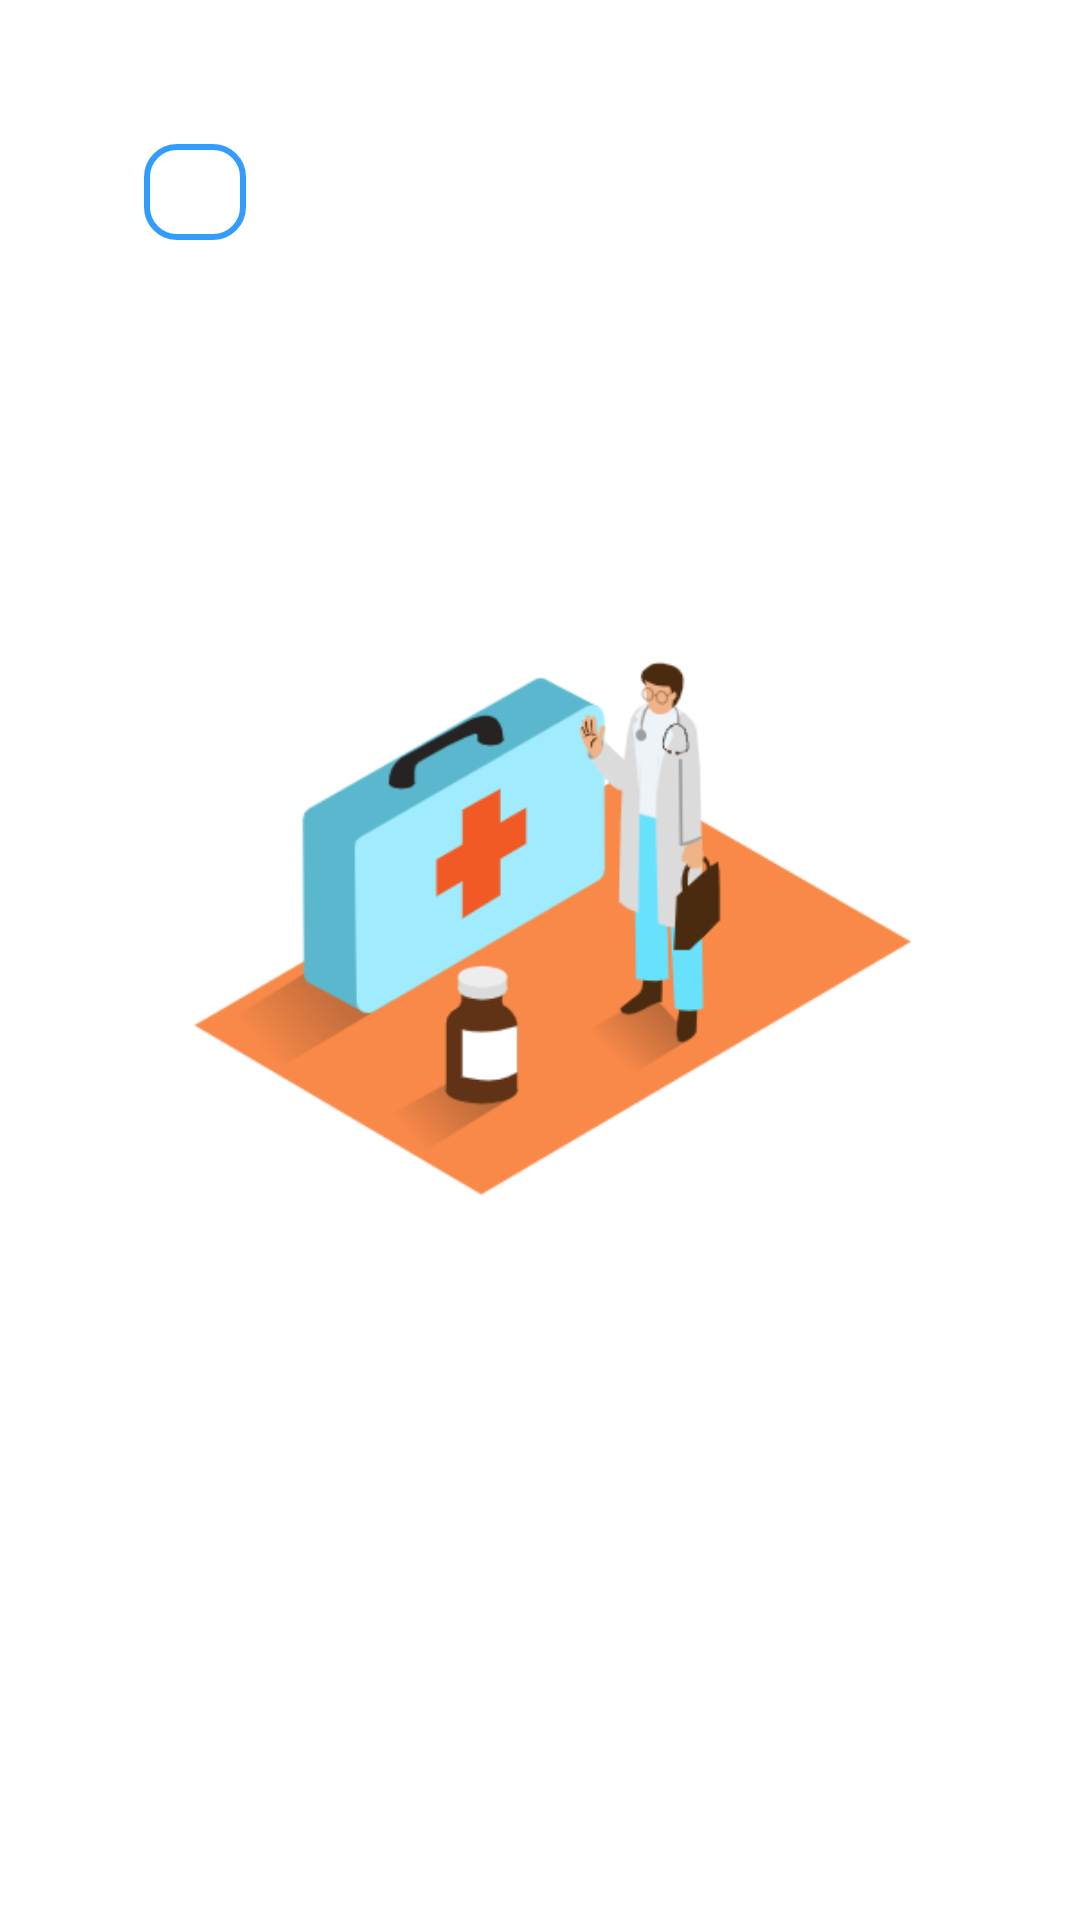

The Android layout XML behind this screen, and the referenced resources:
<!-- AndroidManifest.xml: application theme Theme.EmergencyPersonalMedicalRecordApp -->
<!-- res/layout/fragment_check_id.xml -->
<?xml version="1.0" encoding="utf-8"?>
<androidx.constraintlayout.widget.ConstraintLayout xmlns:android="http://schemas.android.com/apk/res/android"
    xmlns:app="http://schemas.android.com/apk/res-auto"
    xmlns:tools="http://schemas.android.com/tools"
    android:layout_width="match_parent"
    android:layout_height="match_parent"
    android:background="@color/white"
    android:padding="@dimen/padding_with_back"
    tools:context=".ui.patient.profile.CheckIdFragment">

    <ImageButton
        android:id="@+id/back_btn"
        android:layout_width="wrap_content"
        android:layout_height="wrap_content"
        android:background="@drawable/back_shape"
        android:contentDescription="@string/back"
        android:src="@drawable/ic_back_black_24dp"
        app:tint="@color/black"
        app:layout_constraintStart_toStartOf="parent"
        app:layout_constraintTop_toTopOf="parent" />

    <ImageView
        android:id="@+id/qr_code"
        android:layout_width="300dp"
        android:layout_height="300dp"
        android:contentDescription="@string/qr_code"
        android:src="@drawable/logo"
        app:layout_constraintBottom_toBottomOf="parent"
        app:layout_constraintEnd_toEndOf="parent"
        app:layout_constraintHorizontal_bias="0.495"
        app:layout_constraintStart_toStartOf="parent"
        app:layout_constraintTop_toTopOf="parent"
        app:layout_constraintVertical_bias="0.45" />

    <TextView
        android:id="@+id/link"
        android:layout_width="match_parent"
        android:layout_height="wrap_content"
        android:layout_marginTop="48dp"
        tools:text="https://www.google.com"
        android:textAlignment="center"
        android:textColor="@color/black"
        android:textSize="24sp"
        app:layout_constraintTop_toBottomOf="@id/qr_code" />
</androidx.constraintlayout.widget.ConstraintLayout>
<!-- resources referenced by this layout -->
<resources>
  <color name="black">#FF000000</color>
  <color name="white">#FFFFFFFF</color>
  <dimen name="padding_with_back">48dp</dimen>
  <!-- drawable back_shape (drawable) -->
  <?xml version="1.0" encoding="utf-8"?>
  <shape xmlns:android="http://schemas.android.com/apk/res/android">
      <corners android:radius="10dp" />
      <solid android:color="@color/white" />
      <stroke android:width="2dp" android:color="@color/blue" />
      <padding
          android:top="16dp"
          android:bottom="16dp"
          android:left="16dp"
          android:right="18dp" />
  </shape>
  <!-- drawable logo: png bitmap (drawable, 36587 bytes) -->
  <string name="back">Back</string>
  <string name="qr_code">QR Code</string>
  <style name="Theme.EmergencyPersonalMedicalRecordApp" parent="Theme.MaterialComponents.DayNight.NoActionBar">
          
          <item name="colorPrimary">@color/blue</item>
          <item name="colorPrimaryVariant">@color/blue_dark</item>
          <item name="colorOnPrimary">@color/white</item>
          
          <item name="android:statusBarColor" tools:targetApi="l">?attr/colorPrimaryVariant</item>
          
      </style>
  <color name="blue">#FF329DFF</color>
  <color name="blue_dark">#FF006fcb</color>
</resources>
